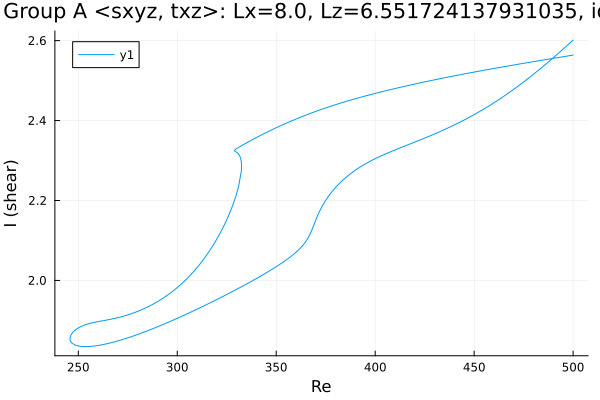

Values plotted in this chart, from the file beside it:
Re, shear
500.0, 2.564
498.7, 2.563
497.3, 2.562
495.9, 2.56
494.4, 2.559
493, 2.558
491.6, 2.557
490.2, 2.556
488.8, 2.555
487.4, 2.553
486, 2.552
484.5, 2.551
483.1, 2.55
481.7, 2.549
480.3, 2.548
478.9, 2.546
477.5, 2.545
476.1, 2.544
474.6, 2.543
473.2, 2.542
471.8, 2.541
470.4, 2.539
469, 2.538
467.6, 2.537
466.2, 2.536
464.7, 2.534
463.3, 2.533
461.9, 2.532
460.5, 2.531
459.1, 2.529
457.7, 2.528
456.3, 2.527
454.8, 2.526
453.4, 2.524
452, 2.523
450.6, 2.522
449.2, 2.521
447.8, 2.519
446.4, 2.518
444.9, 2.517
443.5, 2.515
442.1, 2.514
440.7, 2.513
439.3, 2.511
437.9, 2.51
436.5, 2.508
435, 2.507
433.6, 2.506
432.2, 2.504
430.8, 2.503
429.4, 2.501
428, 2.5
426.6, 2.498
425.1, 2.497
423.7, 2.495
422.3, 2.494
420.9, 2.492
419.5, 2.491
418.1, 2.489
416.7, 2.488
... 466 more rows
